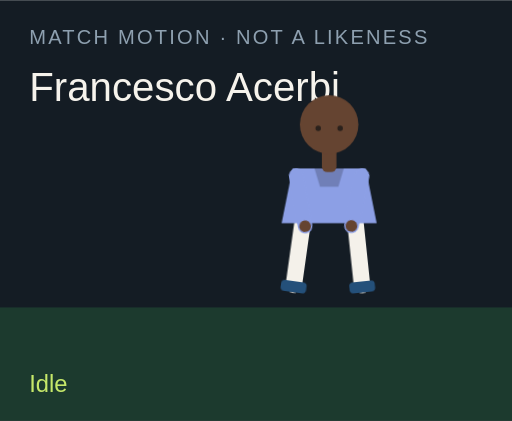
t = 0.00 s
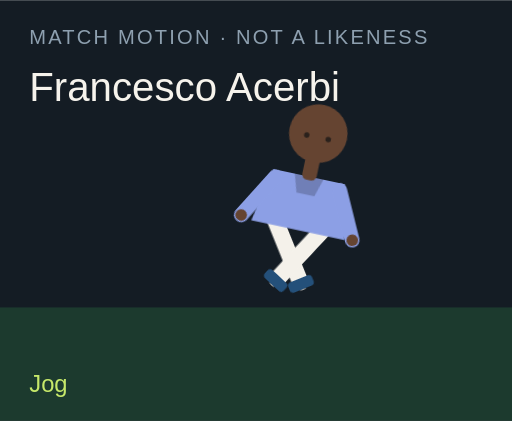
t = 1.50 s
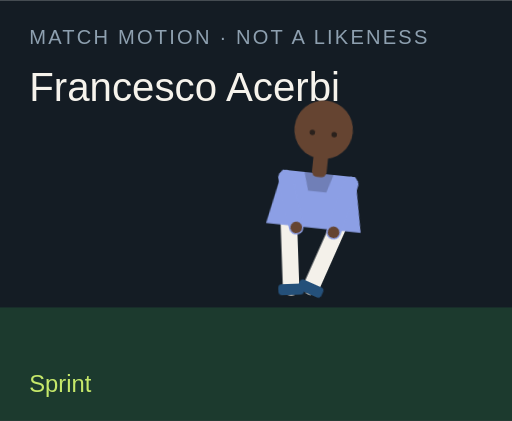
t = 3.00 s
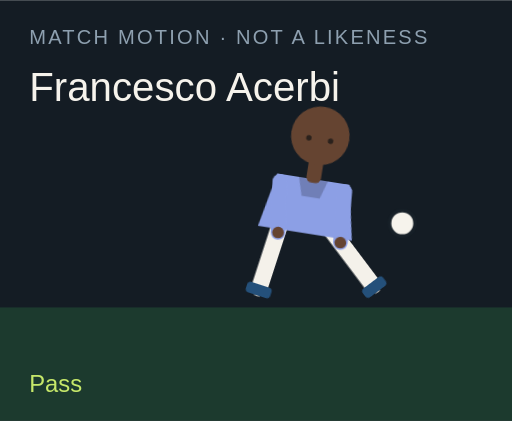
t = 4.50 s
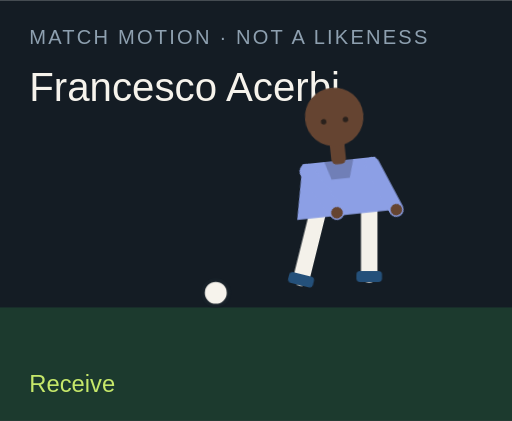
t = 6.00 s
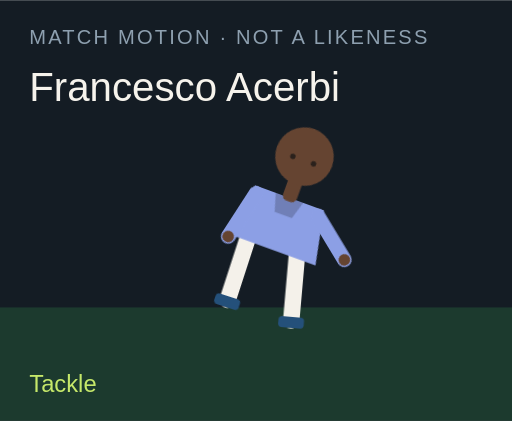
t = 7.50 s

The animated SVG that drew these frames (rendered in a browser with its animation timeline set to each time). Animation: 18 CSS @keyframes rules; one cycle of 9.00 s, repeats indefinitely.

<?xml version="1.0" encoding="UTF-8"?>
<svg xmlns="http://www.w3.org/2000/svg" viewBox="0 0 280 230" role="img">
  <style>@media (prefers-reduced-motion: reduce){animate,animateTransform{display:none}}</style>
  <rect width="280" height="230" fill="#141c24"/>
  <rect y="168" width="280" height="62" fill="#1c3a2e"/>
  <text x="16" y="24" fill="#8ea0b0" font-family="Arial,sans-serif" font-size="11" letter-spacing="1.2">MATCH MOTION · NOT A LIKENESS</text>
  <text x="16" y="55" fill="#f6f3ec" font-family="Impact,sans-serif" font-size="22">Francesco Acerbi</text>
  <circle r="7" fill="#f6f3ec" stroke="#172028" stroke-width="2" id="motion-27846" cx="150" cy="160" opacity="0">
    
    
    
  </circle>
  <g transform="translate(132 40)">
    <g id="motion-27868" transform="rotate(0 48 90)">
      
      <g id="motion-27870" transform="translate(0 0)">
        
        <g transform="translate(34 78)"><g id="motion-27872" transform="rotate(8)"><path d="M0 0 V38" stroke="#f4f1ea" stroke-width="9" stroke-linecap="round"/><rect x="-7" y="36" width="14" height="6" rx="2" fill="#24507a"/></g></g>
        <g transform="translate(62 78)"><g id="motion-27874" transform="rotate(-6)"><path d="M0 0 V38" stroke="#f4f1ea" stroke-width="9" stroke-linecap="round"/><rect x="-7" y="36" width="14" height="6" rx="2" fill="#24507a"/></g></g>
        <path d="M28 52 h40 l6 30 H22 Z" fill="#8c9fe5"/>
        <path d="M40 52 h16 l-3 10 H43 Z" fill="#000" opacity=".2"/>
        <g transform="translate(30 56)"><g id="motion-27876" transform="rotate(-10)"><path d="M0 0 V28" stroke="#8c9fe5" stroke-width="8" stroke-linecap="round"/><circle cx="0" cy="28" r="3.2" fill="#654431"/></g></g>
        <g transform="translate(66 56)"><g id="motion-27878" transform="rotate(12)"><path d="M0 0 V28" stroke="#8c9fe5" stroke-width="8" stroke-linecap="round"/><circle cx="0" cy="28" r="3.2" fill="#654431"/></g></g>
        <rect x="44" y="40" width="8" height="14" rx="3" fill="#654431"/>
        <circle cx="48" cy="28" r="16" fill="#654431"/>
        
        <circle cx="42" cy="30" r="1.5" fill="#2a211c"/><circle cx="54" cy="30" r="1.5" fill="#2a211c"/>
      </g>
    </g>
  </g>
  <text x="16" y="214" fill="#c6e86a" font-family="Arial,sans-serif" font-size="13" opacity="1" id="motion-27850">Idle</text><text x="16" y="214" fill="#c6e86a" font-family="Arial,sans-serif" font-size="13" opacity="0" id="motion-27852">Jog</text><text x="16" y="214" fill="#c6e86a" font-family="Arial,sans-serif" font-size="13" opacity="0" id="motion-27854">Sprint</text><text x="16" y="214" fill="#c6e86a" font-family="Arial,sans-serif" font-size="13" opacity="0" id="motion-27856">Dribble</text><text x="16" y="214" fill="#c6e86a" font-family="Arial,sans-serif" font-size="13" opacity="0" id="motion-27858">Pass</text><text x="16" y="214" fill="#c6e86a" font-family="Arial,sans-serif" font-size="13" opacity="0" id="motion-27860">Shoot</text><text x="16" y="214" fill="#c6e86a" font-family="Arial,sans-serif" font-size="13" opacity="0" id="motion-27862">Receive</text><text x="16" y="214" fill="#c6e86a" font-family="Arial,sans-serif" font-size="13" opacity="0" id="motion-27864">Tackle</text><text x="16" y="214" fill="#c6e86a" font-family="Arial,sans-serif" font-size="13" opacity="0" id="motion-27866">Point</text>
<style>@keyframes track-27847{0%{cx:150px}11.1%{cx:156px}22.2%{cx:164px}33.300000000000004%{cx:142px}44.4%{cx:190px}55.60000000000001%{cx:250px}66.7%{cx:118px}77.8%{cx:150px}88.9%{cx:150px}100%{cx:150px}}@keyframes track-27848{0%{cy:160px}11.1%{cy:158px}22.2%{cy:154px}33.300000000000004%{cy:156px}44.4%{cy:148px}55.60000000000001%{cy:96px}66.7%{cy:160px}77.8%{cy:160px}88.9%{cy:160px}100%{cy:160px}}@keyframes track-27849{0%{opacity:0}11.1%{opacity:0}22.2%{opacity:0}33.300000000000004%{opacity:1}44.4%{opacity:1}55.60000000000001%{opacity:1}66.7%{opacity:1}77.8%{opacity:0}88.9%{opacity:0}100%{opacity:0}}@keyframes track-27851{0%{opacity:1}11.1%{opacity:0}22.2%{opacity:0}33.300000000000004%{opacity:0}44.4%{opacity:0}55.60000000000001%{opacity:0}66.7%{opacity:0}77.8%{opacity:0}88.9%{opacity:0}100%{opacity:1}}@keyframes track-27853{0%{opacity:0}11.1%{opacity:1}22.2%{opacity:0}33.300000000000004%{opacity:0}44.4%{opacity:0}55.60000000000001%{opacity:0}66.7%{opacity:0}77.8%{opacity:0}88.9%{opacity:0}100%{opacity:0}}@keyframes track-27855{0%{opacity:0}11.1%{opacity:0}22.2%{opacity:1}33.300000000000004%{opacity:0}44.4%{opacity:0}55.60000000000001%{opacity:0}66.7%{opacity:0}77.8%{opacity:0}88.9%{opacity:0}100%{opacity:0}}@keyframes track-27857{0%{opacity:0}11.1%{opacity:0}22.2%{opacity:0}33.300000000000004%{opacity:1}44.4%{opacity:0}55.60000000000001%{opacity:0}66.7%{opacity:0}77.8%{opacity:0}88.9%{opacity:0}100%{opacity:0}}@keyframes track-27859{0%{opacity:0}11.1%{opacity:0}22.2%{opacity:0}33.300000000000004%{opacity:0}44.4%{opacity:1}55.60000000000001%{opacity:0}66.7%{opacity:0}77.8%{opacity:0}88.9%{opacity:0}100%{opacity:0}}@keyframes track-27861{0%{opacity:0}11.1%{opacity:0}22.2%{opacity:0}33.300000000000004%{opacity:0}44.4%{opacity:0}55.60000000000001%{opacity:1}66.7%{opacity:0}77.8%{opacity:0}88.9%{opacity:0}100%{opacity:0}}@keyframes track-27863{0%{opacity:0}11.1%{opacity:0}22.2%{opacity:0}33.300000000000004%{opacity:0}44.4%{opacity:0}55.60000000000001%{opacity:0}66.7%{opacity:1}77.8%{opacity:0}88.9%{opacity:0}100%{opacity:0}}@keyframes track-27865{0%{opacity:0}11.1%{opacity:0}22.2%{opacity:0}33.300000000000004%{opacity:0}44.4%{opacity:0}55.60000000000001%{opacity:0}66.7%{opacity:0}77.8%{opacity:1}88.9%{opacity:0}100%{opacity:0}}@keyframes track-27867{0%{opacity:0}11.1%{opacity:0}22.2%{opacity:0}33.300000000000004%{opacity:0}44.4%{opacity:0}55.60000000000001%{opacity:0}66.7%{opacity:0}77.8%{opacity:0}88.9%{opacity:1}100%{opacity:0}}@keyframes track-27869{0%{transform:rotate(0deg)}11.1%{transform:rotate(8deg)}22.2%{transform:rotate(16deg)}33.300000000000004%{transform:rotate(6deg)}44.4%{transform:rotate(4deg)}55.60000000000001%{transform:rotate(14deg)}66.7%{transform:rotate(-6deg)}77.8%{transform:rotate(34deg)}88.9%{transform:rotate(6deg)}100%{transform:rotate(0deg)}}@keyframes track-27871{0%{transform:translate(0px,0px)}11.1%{transform:translate(0px,-3px)}22.2%{transform:translate(0px,-6px)}33.300000000000004%{transform:translate(0px,-2px)}44.4%{transform:translate(0px,2px)}55.60000000000001%{transform:translate(0px,-4px)}66.7%{transform:translate(0px,1px)}77.8%{transform:translate(0px,10px)}88.9%{transform:translate(0px,-4px)}100%{transform:translate(0px,0px)}}@keyframes track-27873{0%{transform:rotate(8deg)}11.1%{transform:rotate(-26deg)}22.2%{transform:rotate(-42deg)}33.300000000000004%{transform:rotate(-8deg)}44.4%{transform:rotate(6deg)}55.60000000000001%{transform:rotate(12deg)}66.7%{transform:rotate(20deg)}77.8%{transform:rotate(-8deg)}88.9%{transform:rotate(4deg)}100%{transform:rotate(8deg)}}@keyframes track-27875{0%{transform:rotate(-6deg)}11.1%{transform:rotate(24deg)}22.2%{transform:rotate(38deg)}33.300000000000004%{transform:rotate(18deg)}44.4%{transform:rotate(-38deg)}55.60000000000001%{transform:rotate(-54deg)}66.7%{transform:rotate(6deg)}77.8%{transform:rotate(-22deg)}88.9%{transform:rotate(-8deg)}100%{transform:rotate(-6deg)}}@keyframes track-27877{0%{transform:rotate(-10deg)}11.1%{transform:rotate(24deg)}22.2%{transform:rotate(36deg)}33.300000000000004%{transform:rotate(-18deg)}44.4%{transform:rotate(10deg)}55.60000000000001%{transform:rotate(-24deg)}66.7%{transform:rotate(-30deg)}77.8%{transform:rotate(12deg)}88.9%{transform:rotate(14deg)}100%{transform:rotate(-10deg)}}@keyframes track-27879{0%{transform:rotate(12deg)}11.1%{transform:rotate(-20deg)}22.2%{transform:rotate(-32deg)}33.300000000000004%{transform:rotate(14deg)}44.4%{transform:rotate(-26deg)}55.60000000000001%{transform:rotate(18deg)}66.7%{transform:rotate(-22deg)}77.8%{transform:rotate(-6deg)}88.9%{transform:rotate(-96deg)}100%{transform:rotate(12deg)}}@media(prefers-reduced-motion:no-preference){#motion-27846{animation:track-27847 9s linear infinite both,track-27848 9s linear infinite both,track-27849 9s steps(1,end) infinite both}#motion-27850{animation:track-27851 9s steps(1,end) infinite both}#motion-27852{animation:track-27853 9s steps(1,end) infinite both}#motion-27854{animation:track-27855 9s steps(1,end) infinite both}#motion-27856{animation:track-27857 9s steps(1,end) infinite both}#motion-27858{animation:track-27859 9s steps(1,end) infinite both}#motion-27860{animation:track-27861 9s steps(1,end) infinite both}#motion-27862{animation:track-27863 9s steps(1,end) infinite both}#motion-27864{animation:track-27865 9s steps(1,end) infinite both}#motion-27866{animation:track-27867 9s steps(1,end) infinite both}#motion-27868{animation:track-27869 9s linear infinite both}#motion-27870{animation:track-27871 9s linear infinite both}#motion-27872{animation:track-27873 9s linear infinite both}#motion-27874{animation:track-27875 9s linear infinite both}#motion-27876{animation:track-27877 9s linear infinite both}#motion-27878{animation:track-27879 9s linear infinite both}}</style></svg>
